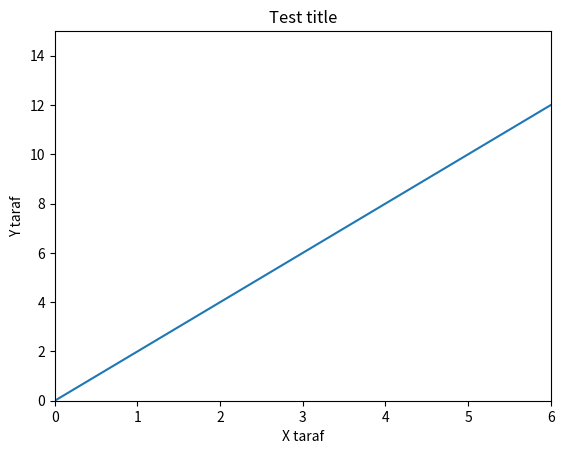

Write Python code to recreate this figure.
import matplotlib.pyplot as plt
import numpy as np

x = np.arange(0, 10)
y = x * 2
plt.plot(x, y)
plt.title('Test title')
plt.xlabel('X taraf')
plt.ylabel('Y taraf')
plt.xlim(0, 6)
plt.ylim(0, 15)
plt.savefig('my_first_plog.png')
plt.show()
plt.show()
